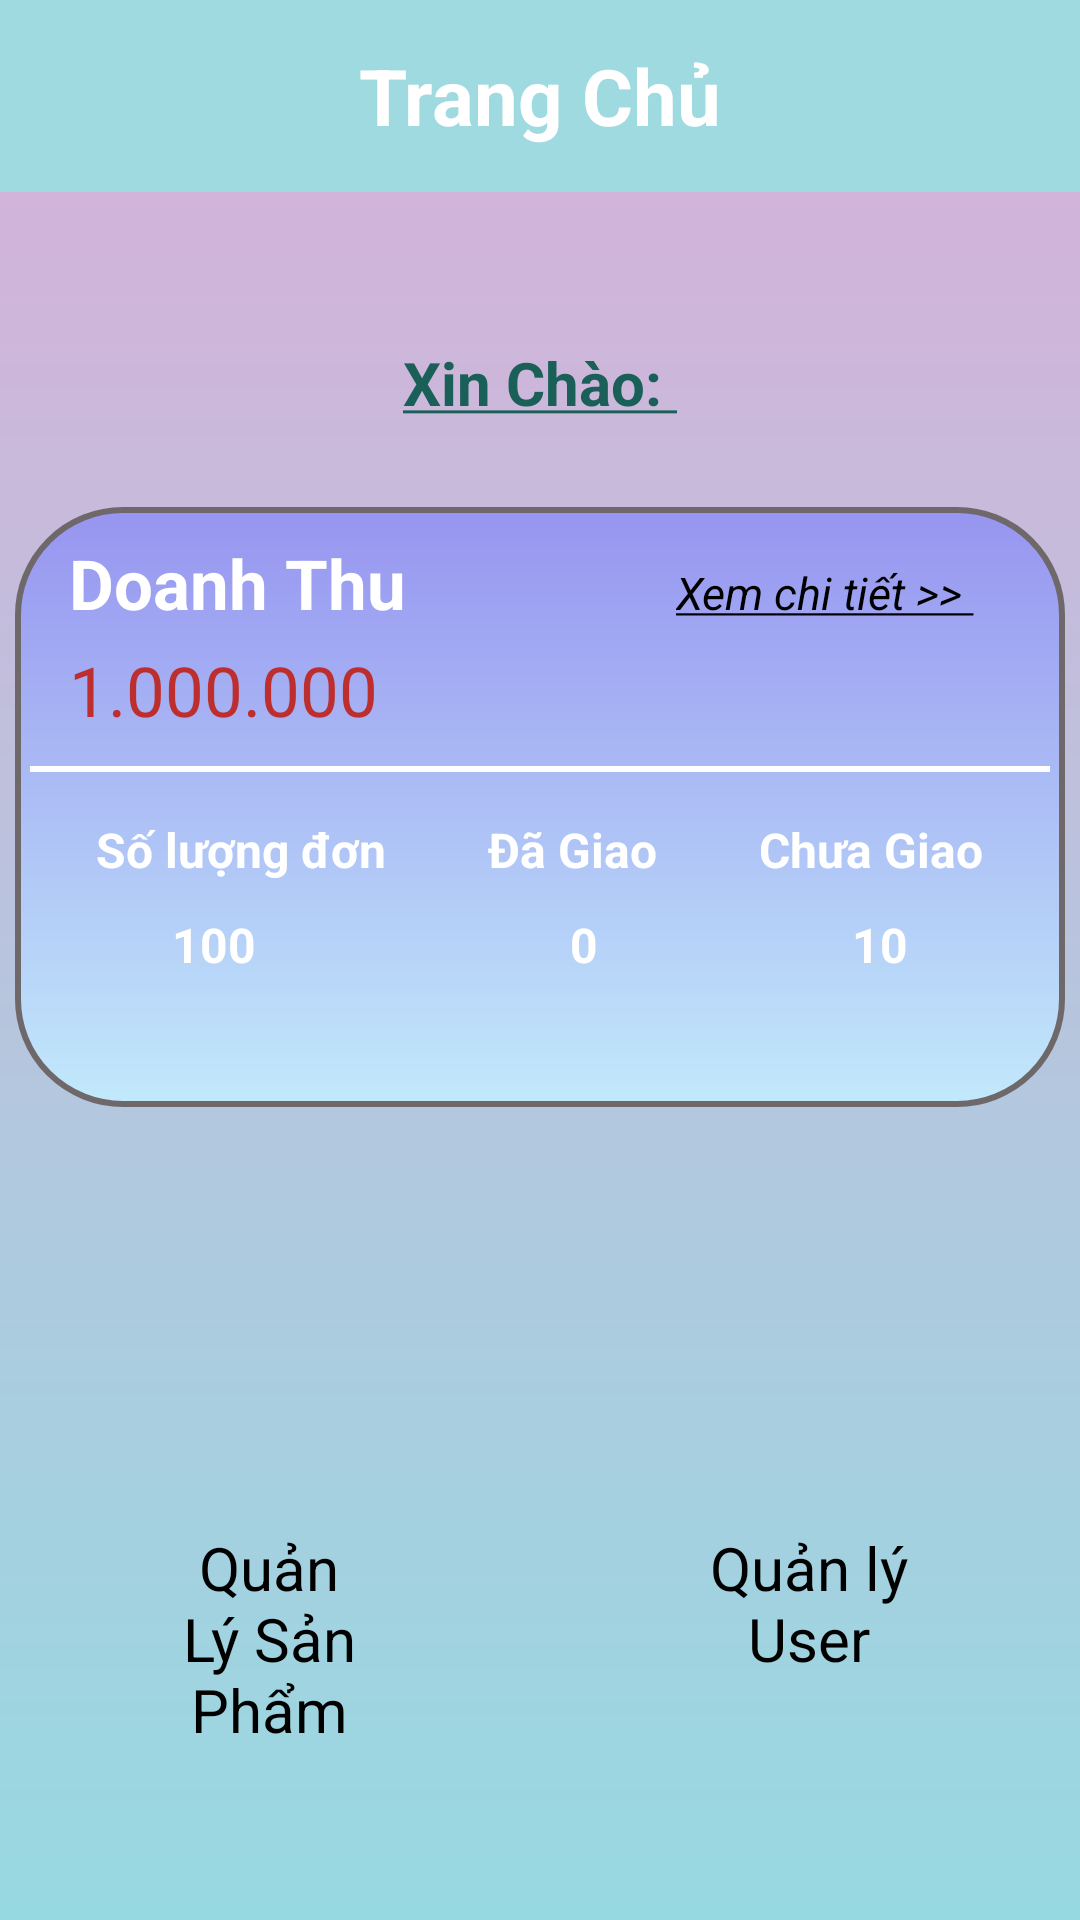

The Android layout XML behind this screen, and the referenced resources:
<!-- AndroidManifest.xml: application theme Theme.QuanTri_BanHang -->
<!-- res/layout/fragment_trangchu.xml -->
<?xml version="1.0" encoding="utf-8"?>
<LinearLayout xmlns:android="http://schemas.android.com/apk/res/android"
    xmlns:app="http://schemas.android.com/apk/res-auto"
    xmlns:tools="http://schemas.android.com/tools"
    android:layout_width="match_parent"
    android:layout_height="match_parent"
    android:orientation="vertical"
    tools:context=".MainActivity"
    android:background="@drawable/bgrmenu"
    >
    <LinearLayout
        android:id="@+id/actionbar"
        android:layout_width="match_parent"
        android:layout_height="?actionBarSize"
        android:orientation="horizontal"
        android:background="#A0DAE1"
        app:layout_constraintTop_toTopOf="parent"
        app:layout_constraintRight_toRightOf="parent"
        app:layout_constraintLeft_toLeftOf="parent">

        <TextView
            android:layout_width="match_parent"
            android:layout_height="match_parent"
            android:text="Trang Chủ"
            android:layout_weight="1"
            android:textStyle="bold"
            android:textSize="26sp"
            android:textColor="@color/white"
            android:padding="10dp"
            android:gravity="center"/>
    </LinearLayout>


    <LinearLayout
        android:layout_width="match_parent"
        android:layout_height="wrap_content"
        android:orientation="horizontal"
        android:layout_marginTop="30dp"
        android:layout_marginBottom="8dp"
        android:padding="20dp"
        android:gravity="center">
        <TextView
            android:layout_width="wrap_content"
            android:layout_height="wrap_content"
            android:text="@string/xinchaoshop"
            android:textStyle="bold"
            android:textColor="#1A6059"
            android:textSize="20sp"

            />
        <TextView
            android:id="@+id/tv_tenUser"
            android:layout_width="wrap_content"
            android:layout_height="wrap_content"
            android:text=""
            android:textStyle="bold"
            android:textColor="#1F605A"
            android:textSize="20sp"
            />
    </LinearLayout>


    <LinearLayout
        android:layout_width="350dp"
        android:layout_height="200dp"
        android:background="@drawable/coner_menu"
        android:layout_gravity="center"
        android:orientation="vertical"
        >
        <LinearLayout
            android:layout_width="match_parent"
            android:layout_height="wrap_content"
            android:padding="5dp"
            >
            <TextView
                android:layout_width="wrap_content"
                android:layout_height="wrap_content"
                android:text="Doanh Thu"
                android:textStyle="bold"
                android:textSize="23dp"
                android:textColor="#FFFFFF"
                android:layout_marginLeft="8dp"
                android:id="@+id/tv_tesst"/>

            <TextView
                android:id="@+id/tv_xemchitiet"
                android:layout_width="wrap_content"
                android:layout_height="wrap_content"
                android:text="@string/xemchitiet"
                android:textColor="#000000"
                android:textSize="15sp"
                android:layout_marginLeft="90dp"
                android:textStyle="italic"
                />
        </LinearLayout>
        <LinearLayout
            android:layout_width="match_parent"
            android:layout_height="wrap_content"
            android:orientation="vertical"

            >
            <TextView
                android:id="@+id/tv_doanhthu"
                android:layout_width="wrap_content"
                android:layout_height="wrap_content"
                android:textSize="23dp"
                android:text="1.000.000"
                android:textColor="#BD2E2E"
                android:layout_marginLeft="13dp"
                android:layout_marginBottom="10dp"
                />
            <View
                android:id="@+id/view"
                android:layout_width="match_parent"
                android:layout_height="2dp"
                android:background="@color/white"
                android:layout_marginBottom="10dp"/>

            <LinearLayout
                android:layout_width="match_parent"
                android:layout_height="wrap_content"
                android:orientation="horizontal"
                android:padding="5dp"
                >
                <TextView
                    android:layout_width="wrap_content"
                    android:layout_height="wrap_content"
                    android:layout_weight="1"
                    android:text="Số lượng đơn"
                    android:textColor="@color/white"
                    android:textSize="16dp"
                    android:textStyle="bold"
                    android:gravity="center"
                    />
                <TextView
                    android:layout_width="wrap_content"
                    android:layout_height="wrap_content"
                    android:layout_weight="1"
                    android:textSize="16dp"
                    android:textColor="@color/white"
                    android:text="Đã Giao"
                    android:textStyle="bold"
                    android:gravity="center"
                    />

                <TextView
                    android:layout_width="wrap_content"
                    android:layout_height="wrap_content"
                    android:layout_weight="1"
                    android:text="Chưa Giao"
                    android:textColor="@color/white"
                    android:textSize="16dp"
                    android:textStyle="bold"
                    android:gravity="center"
                    />
            </LinearLayout>
            <LinearLayout
                android:layout_width="match_parent"
                android:layout_height="wrap_content"
                android:orientation="horizontal"
                android:padding="5dp"

                >
                <TextView
                    android:id="@+id/tv_donhang"
                    android:layout_width="wrap_content"
                    android:layout_height="wrap_content"
                    android:layout_weight="1"
                    android:textSize="16dp"
                    android:textColor="@color/white"
                    android:text="100"
                    android:textStyle="bold"
                    android:gravity="center"
                    />
                <TextView
                    android:id="@+id/tv_dagiao"
                    android:layout_width="wrap_content"
                    android:layout_height="wrap_content"
                    android:layout_weight="1"
                    android:textSize="16dp"
                    android:textColor="@color/white"
                    android:text="0"
                    android:textStyle="bold"
                    android:paddingLeft="20dp"
                    android:gravity="center"
                    />
                <TextView
                    android:id="@+id/tv_chuagiao"
                    android:layout_width="wrap_content"
                    android:layout_height="wrap_content"
                    android:layout_weight="1"
                    android:textSize="16dp"
                    android:textColor="@color/white"
                    android:text="10"
                    android:textStyle="bold"
                    android:gravity="center"
                    />
            </LinearLayout>
        </LinearLayout>
    </LinearLayout>
    <LinearLayout
        android:layout_width="match_parent"
        android:layout_height="wrap_content"
        android:orientation="horizontal"
        android:layout_marginTop="40dp"

        >
        <LinearLayout
            android:layout_width="wrap_content"
            android:layout_height="wrap_content"
            android:orientation="vertical"
            android:layout_weight="1"
            android:gravity="center"
            >

            <ImageView
                android:id="@+id/img_qlsp"
                android:layout_width="90dp"
                android:layout_height="100dp"
                android:src="@drawable/ic_add_pro" />

            <TextView
                android:layout_width="91dp"
                android:layout_height="wrap_content"
                android:text="Quản Lý Sản Phẩm"
                android:textColor="#000"
                android:textSize="20dp"
                android:gravity="center"
                />
        </LinearLayout>

        <LinearLayout
            android:layout_width="wrap_content"
            android:layout_height="wrap_content"
            android:orientation="vertical"
            android:layout_weight="1"
            android:gravity="center">

            <ImageView
                android:id="@+id/img_qlUser"
                android:layout_width="91dp"
                android:layout_height="100dp"
                android:src="@drawable/ic_taikhoan"
                />
            <TextView
                android:layout_width="91dp"
                android:layout_height="wrap_content"
                android:text="Quản lý User"
                android:textColor="#000"
                android:textSize="20dp"
                android:gravity="center"
                />
        </LinearLayout>
    </LinearLayout>
</LinearLayout>
<!-- resources referenced by this layout -->
<resources>
  <color name="white">#FFFFFFFF</color>
  <!-- drawable bgrmenu (drawable) -->
  <shape xmlns:android="http://schemas.android.com/apk/res/android"
      android:shape="rectangle">
      <gradient
          android:startColor="#d9afd9"
          android:endColor="#97d9e1"
          android:angle="-270" />
  </shape>
  <!-- drawable coner_menu (drawable) -->
  <?xml version="1.0" encoding="utf-8"?>
  <shape
      xmlns:android="http://schemas.android.com/apk/res/android"
      android:shape="rectangle">
  
      
      <solid
          android:color="#92C3CA">
      </solid>
      <gradient
          android:startColor="#9795f0"
          android:endColor="#c2e9fb"
          android:angle="-270" />
      
      <stroke
          android:width="2dp"
          android:color="#6E686A" >
      </stroke>
  
      
      <padding
          android:left="5dp"
          android:top="5dp"
          android:right="5dp"
          android:bottom="5dp" >
      </padding>
  
      
      <corners
          android:radius="35dp" >
      </corners>
  
  </shape>
  <string name="xemchitiet"> <u>Xem chi tiết &gt;&gt; </u></string>
  <string name="xinchaoshop"> <u>Xin Chào: </u></string>
  <style name="Theme.QuanTri_BanHang" parent="Base.Theme.QuanTri_BanHang" />
  <style name="Base.Theme.QuanTri_BanHang" parent="Theme.Material3.DayNight.NoActionBar">
          
          
      </style>
</resources>
